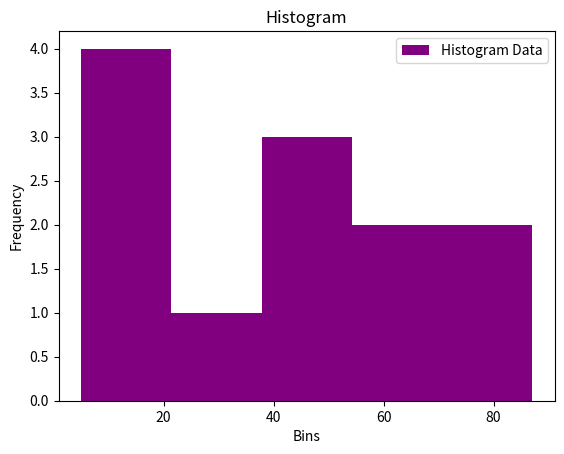

Write Python code to recreate this figure.
import matplotlib.pyplot as plt
data=[22,87,5,43,56,73,55,54,11,20,51,5]
plt.hist(data,bins=5,color='purple',label='Histogram Data')
plt.title("Histogram")
plt.xlabel("Bins")
plt.ylabel("Frequency")
plt.legend()
plt.show()
